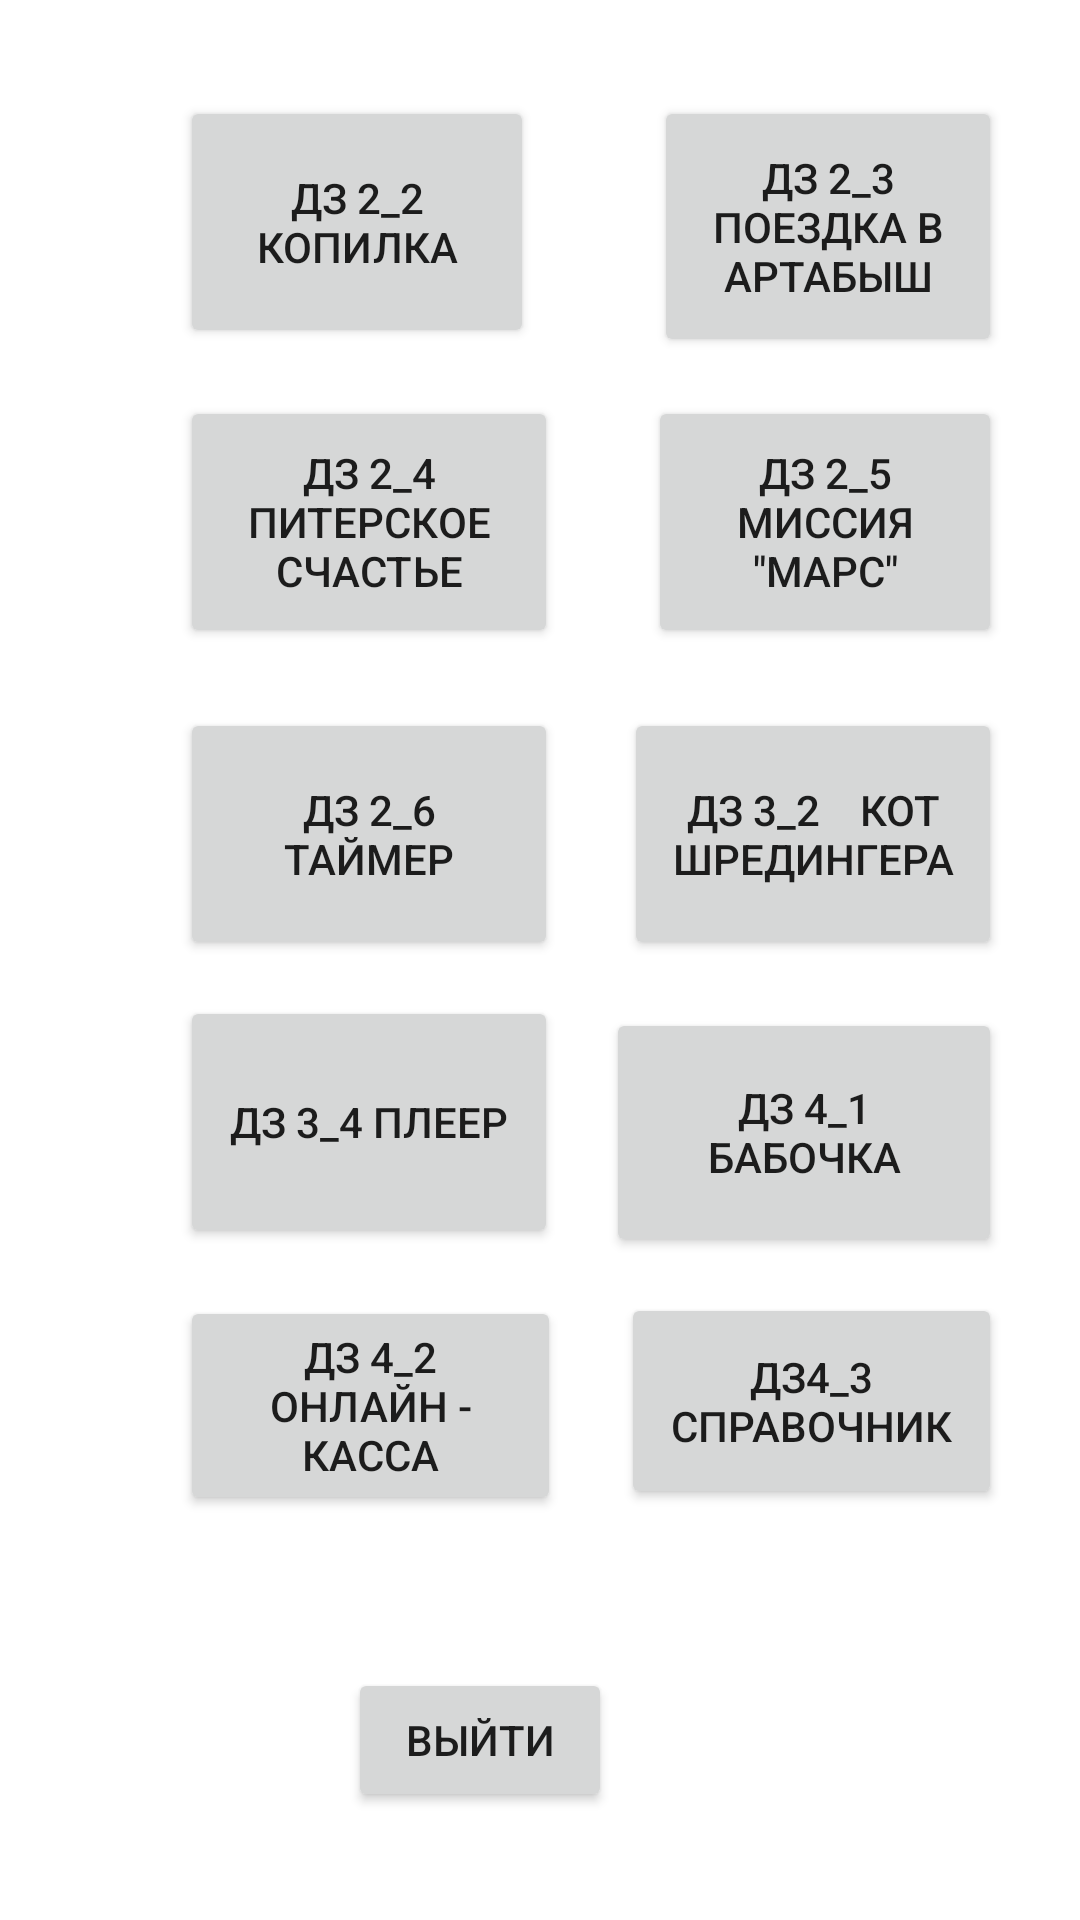

Reconstruct the res/layout file that produces this screen, plus the resources it refers to.
<!-- AndroidManifest.xml: application theme Theme.MyApplication -->
<!-- res/layout/activity_main.xml -->
<?xml version="1.0" encoding="utf-8"?>
<androidx.constraintlayout.widget.ConstraintLayout xmlns:android="http://schemas.android.com/apk/res/android"
    xmlns:app="http://schemas.android.com/apk/res-auto"
    xmlns:tools="http://schemas.android.com/tools"
    android:layout_width="match_parent"
    android:layout_height="match_parent"
    tools:context=".MainActivity"
    android:background="@drawable/fon">

    <Button
        android:id="@+id/dz3_4"
        android:layout_width="126dp"
        android:layout_height="84dp"
        android:layout_marginStart="60dp"
        android:layout_marginTop="332dp"
        android:onClick="onClickDZ3_4"
        android:text="ДЗ 3_4 Плеер"
        app:layout_constraintStart_toStartOf="parent"
        app:layout_constraintTop_toTopOf="parent" />

    <Button
        android:id="@+id/dz3_2"
        android:layout_width="126dp"
        android:layout_height="84dp"
        android:layout_marginStart="208dp"
        android:layout_marginTop="236dp"
        android:onClick="onClickDZ3_2"
        android:text="ДЗ 3_2    Кот Шредингера"
        app:layout_constraintStart_toStartOf="parent"
        app:layout_constraintTop_toTopOf="parent" />

    <Button
        android:id="@+id/dz2_2"
        android:layout_width="118dp"
        android:layout_height="84dp"
        android:layout_marginStart="60dp"
        android:layout_marginTop="32dp"
        android:onClick="onClickDZ2_2"
        android:text="ДЗ 2_2 Копилка"
        app:layout_constraintStart_toStartOf="parent"
        app:layout_constraintTop_toTopOf="parent" />

    <Button
        android:id="@+id/dz2_3"
        android:layout_width="116dp"
        android:layout_height="87dp"
        android:layout_marginStart="40dp"
        android:layout_marginTop="32dp"
        android:onClick="onClickDZ2_3"
        android:text="ДЗ 2_3 Поездка в Артабыш"
        app:layout_constraintStart_toEndOf="@+id/dz2_2"
        app:layout_constraintTop_toTopOf="parent" />

    <Button
        android:id="@+id/dz2_4"
        android:layout_width="126dp"
        android:layout_height="84dp"
        android:layout_marginStart="60dp"
        android:layout_marginTop="132dp"
        android:onClick="onClickDZ2_4"
        android:text="ДЗ 2_4 Питерское Счастье"
        app:layout_constraintStart_toStartOf="parent"
        app:layout_constraintTop_toTopOf="parent" />

    <Button
        android:id="@+id/dz2_6"
        android:layout_width="126dp"
        android:layout_height="84dp"
        android:layout_marginStart="60dp"
        android:layout_marginTop="236dp"
        android:onClick="onClickDZ2_6"
        android:text="ДЗ 2_6 Таймер"
        app:layout_constraintStart_toStartOf="parent"
        app:layout_constraintTop_toTopOf="parent" />

    <Button
        android:id="@+id/dz2_5"
        android:layout_width="118dp"
        android:layout_height="84dp"
        android:layout_marginStart="216dp"
        android:layout_marginTop="132dp"
        android:onClick="onClickDZ2_5"
        android:text="ДЗ 2_5 Миссия &quot;Марс&quot;"
        app:layout_constraintStart_toStartOf="parent"
        app:layout_constraintTop_toTopOf="parent" />

    <Button
        android:id="@+id/close"
        android:layout_width="wrap_content"
        android:layout_height="wrap_content"
        android:layout_marginEnd="156dp"
        android:layout_marginBottom="36dp"
        android:onClick="exit"
        android:text="Выйти"
        app:layout_constraintBottom_toBottomOf="parent"
        app:layout_constraintEnd_toEndOf="parent" />

    <Button
        android:id="@+id/dz4_1"
        android:layout_width="132dp"
        android:layout_height="83dp"
        android:layout_marginStart="16dp"
        android:layout_marginTop="16dp"
        android:onClick="onClickDZ4_1"
        android:text="ДЗ 4_1   Бабочка"
        app:layout_constraintStart_toEndOf="@+id/dz3_4"
        app:layout_constraintTop_toBottomOf="@+id/dz3_2" />

    <Button
        android:id="@+id/dz4_2"
        android:layout_width="127dp"
        android:layout_height="73dp"
        android:layout_marginStart="60dp"
        android:layout_marginTop="16dp"
        android:onClick="onClickDZ4_2"
        android:text="ДЗ 4_2 Онлайн - касса"
        app:layout_constraintStart_toStartOf="parent"
        app:layout_constraintTop_toBottomOf="@+id/dz3_4" />

    <Button
        android:id="@+id/dz4_3"
        android:layout_width="127dp"
        android:layout_height="72dp"
        android:layout_marginStart="20dp"
        android:layout_marginTop="12dp"
        android:onClick="onClickDZ4_3"
        android:text="ДЗ4_3 Справочник"
        app:layout_constraintStart_toEndOf="@+id/dz4_2"
        app:layout_constraintTop_toBottomOf="@+id/dz4_1" />

</androidx.constraintlayout.widget.ConstraintLayout>
<!-- resources referenced by this layout -->
<resources>
  <style name="Theme.MyApplication" parent="Theme.MaterialComponents.DayNight.DarkActionBar">
          
          <item name="colorPrimary">@color/purple_500</item>
          <item name="colorPrimaryVariant">@color/purple_700</item>
          <item name="colorOnPrimary">@color/white</item>
          
          <item name="colorSecondary">@color/teal_200</item>
          <item name="colorSecondaryVariant">@color/teal_700</item>
          <item name="colorOnSecondary">@color/black</item>
          
          <item name="android:statusBarColor">?attr/colorPrimaryVariant</item>
          
      </style>
  <color name="purple_500">#FF6200EE</color>
  <color name="purple_700">#FF3700B3</color>
  <color name="white">#FFFFFFFF</color>
  <color name="teal_200">#FF03DAC5</color>
  <color name="teal_700">#FF018786</color>
  <color name="black">#FF000000</color>
</resources>
